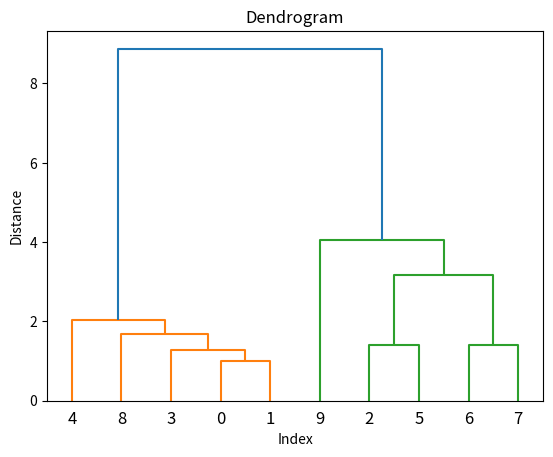

Reproduce this figure in Python.
# Importing the libs
import numpy as np
import matplotlib.pyplot as plt
import pandas as pd

# Test-Data
Data = [[1, 2],
 [2, 2],
 [3, 4],
 [2, 3],
 [1, 1],
 [4, 5],
 [5, 6],
 [4, 7],
 [3, 2],
 [6, 3]]

# Using the dendrogram to find the optimal number of clusters
import scipy.cluster.hierarchy as hier
dendrogram = hier.dendrogram(hier.linkage(Data, method = 'ward'))
plt.title('Dendrogram')
plt.xlabel('Index')
plt.ylabel('Distance')
plt.show()
